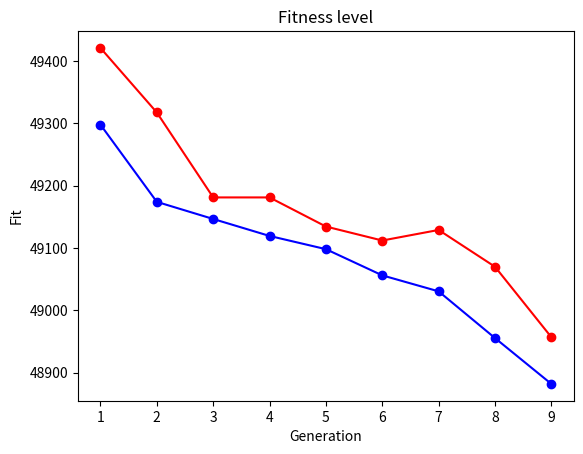

Write Python code to recreate this figure.
# # draw.py

import matplotlib.pyplot as plt
import csv

gen = []
for i in range(1, 10):
   gen.append(i)

data1 = [49421.0113083,
         49317.4063696,
         49181.0433395,
         49181.0433369,
         49134.3292262,
         49111.8690285,
         49128.8298889,
         49069.7810514,
         48956.7373088,
         ]

data2 = [49297.8708162,
         49173.9273485,
         49146.4561833,
         49119.2231553,
         49097.9996393,
         49055.9489897,
         49030.2677828,
         48955.3205046,
         48881.697453,
         ]

plt.plot(gen, data1, marker='o', color='r', label='Average Fitness')
plt.plot(gen, data2, marker='o', color='b', label='Best Fitness')
plt.xlabel("Generation")
plt.ylabel("Fit")
plt.title("Fitness level")
plt.show()

#
# import numpy as np
# import matplotlib.pyplot as plt
# from csv import reader
#
# #Graph 1
# x1 = []
# y1 = []
#
# with open('avefit.csv', 'r') as f:
#     data1 = list(reader(f))
#
# for row in data1:
#     x1.append(row)
#
# plt.plot(x1)
# plt.xlabel('Generation')
# plt.ylabel('Average Fitness')
# plt.title('Fitness vs Generation Graph')
# plt.show()
